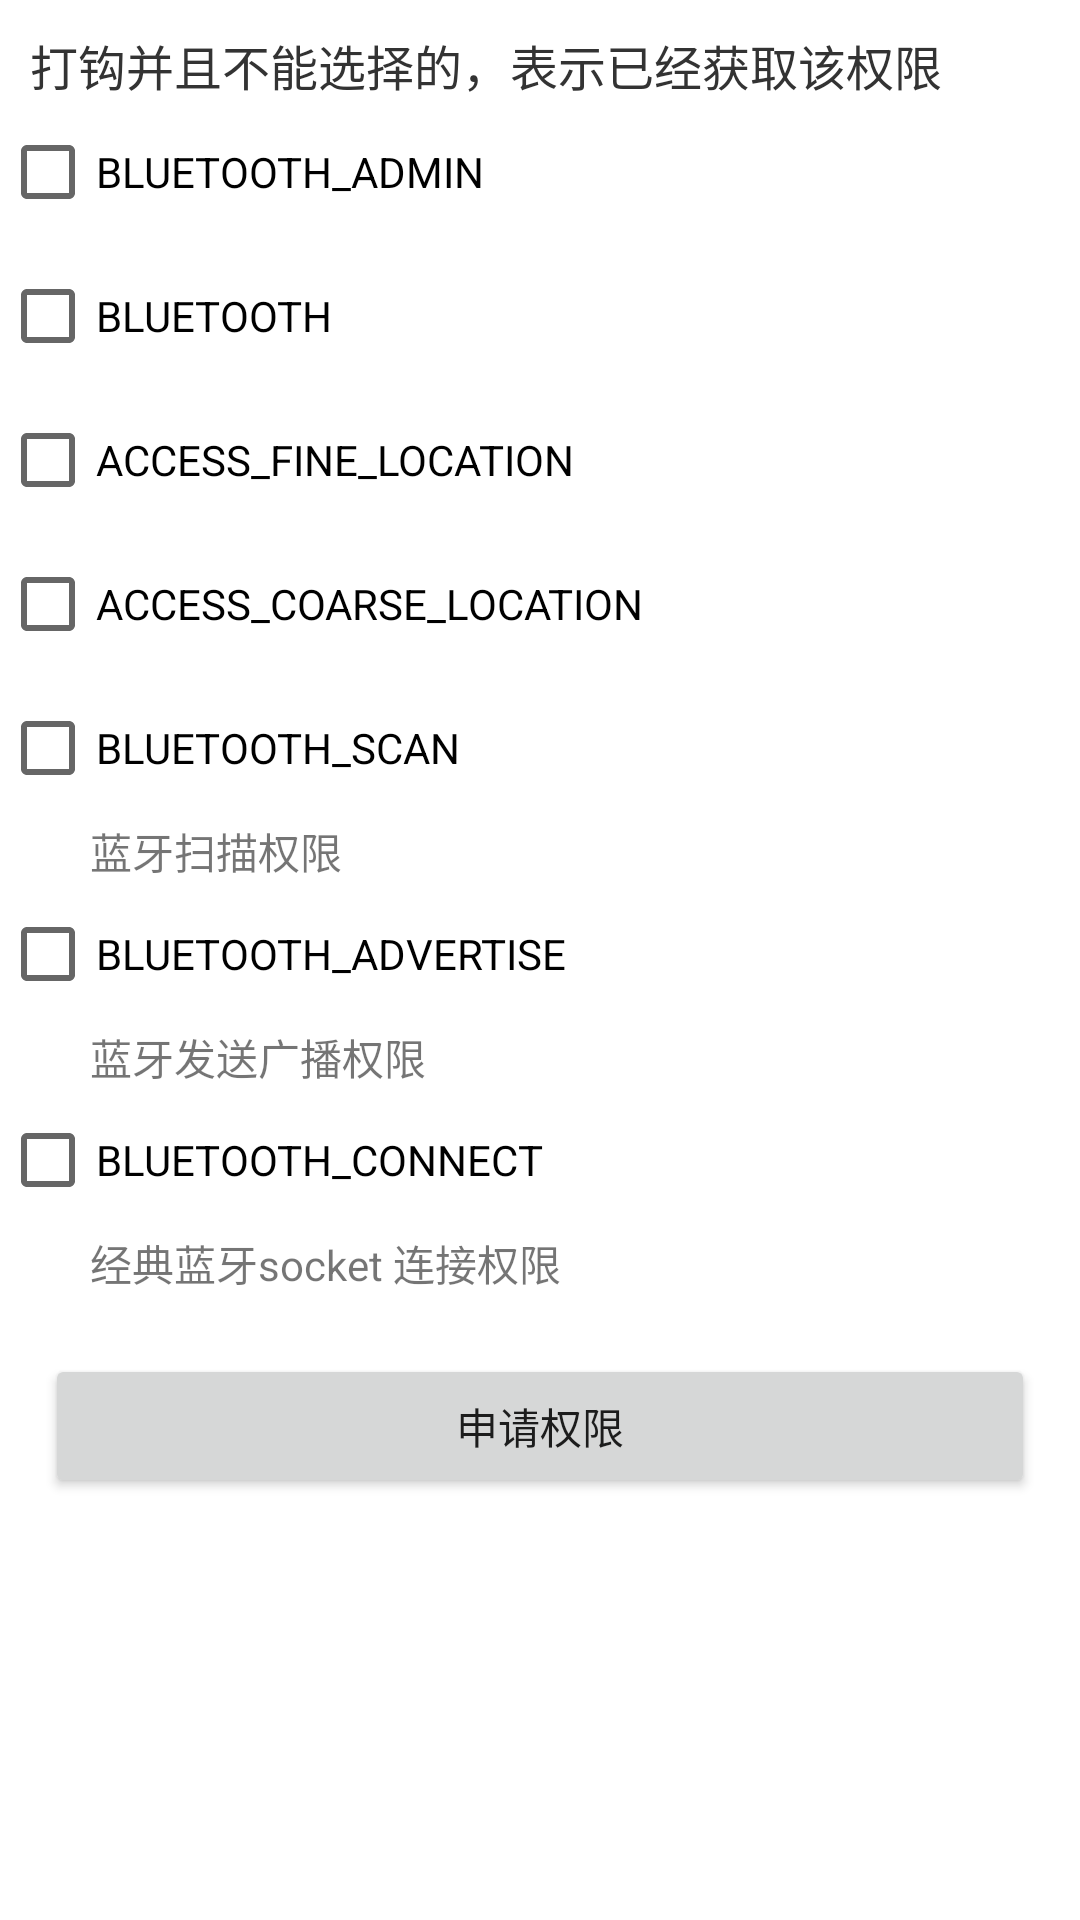

Reconstruct the res/layout file that produces this screen, plus the resources it refers to.
<!-- AndroidManifest.xml: application theme Theme.Android12 -->
<!-- res/layout/activity_request_permissions.xml -->
<?xml version="1.0" encoding="utf-8"?>
<LinearLayout xmlns:android="http://schemas.android.com/apk/res/android"
    xmlns:app="http://schemas.android.com/apk/res-auto"
    xmlns:tools="http://schemas.android.com/tools"
    android:layout_width="match_parent"
    android:layout_height="match_parent"
    android:orientation="vertical"
    tools:context=".RequestPermissionsActivity">

    <TextView
        android:layout_width="wrap_content"
        android:layout_height="wrap_content"
        android:textSize="16sp"
        android:textColor="#333"
        android:layout_marginStart="10dp"
        android:layout_marginTop="10dp"
        android:text="打钩并且不能选择的，表示已经获取该权限"
        />

    <CheckBox
        android:id="@+id/bluetoothAdmin"
        android:layout_width="wrap_content"
        android:layout_height="wrap_content"
        android:text="BLUETOOTH_ADMIN" />

    <CheckBox
        android:id="@+id/bluetooth"
        android:layout_width="wrap_content"
        android:layout_height="wrap_content"
        android:text="BLUETOOTH" />

    <CheckBox
        android:id="@+id/accessFineLocation"
        android:layout_width="wrap_content"
        android:layout_height="wrap_content"
        android:text="ACCESS_FINE_LOCATION" />

    <CheckBox
        android:id="@+id/accessCoarseLocation"
        android:layout_width="wrap_content"
        android:layout_height="wrap_content"
        android:text="ACCESS_COARSE_LOCATION" />


    <CheckBox
        android:id="@+id/bluetoothScan"
        android:layout_width="wrap_content"
        android:layout_height="wrap_content"
        android:text="BLUETOOTH_SCAN" />

    <TextView
        android:layout_width="wrap_content"
        android:layout_height="wrap_content"
        android:layout_marginStart="30dp"
        android:text="蓝牙扫描权限" />

    <CheckBox
        android:id="@+id/bluetoothAdvertise"
        android:layout_width="wrap_content"
        android:layout_height="wrap_content"
        android:text="BLUETOOTH_ADVERTISE" />

    <TextView
        android:layout_width="wrap_content"
        android:layout_height="wrap_content"
        android:layout_marginStart="30dp"
        android:text="蓝牙发送广播权限" />

    <CheckBox
        android:id="@+id/bluetoothConnect"
        android:layout_width="wrap_content"
        android:layout_height="wrap_content"
        android:text="BLUETOOTH_CONNECT" />

    <TextView
        android:layout_width="wrap_content"
        android:layout_height="wrap_content"
        android:layout_marginStart="30dp"
        android:text="经典蓝牙socket 连接权限" />

    <Button
        android:id="@+id/requestPermissions"
        android:text="申请权限"
        android:layout_marginTop="20dp"
        android:layout_width="match_parent"
        android:layout_height="wrap_content"
        android:layout_marginStart="15dp"
        android:layout_marginEnd="15dp"
        />



</LinearLayout>
<!-- resources referenced by this layout -->
<resources>
  <style name="Theme.Android12" parent="Theme.MaterialComponents.DayNight.DarkActionBar">
          
          <item name="colorPrimary">@color/purple_500</item>
          <item name="colorPrimaryVariant">@color/purple_700</item>
          <item name="colorOnPrimary">@color/white</item>
          
          <item name="colorSecondary">@color/teal_200</item>
          <item name="colorSecondaryVariant">@color/teal_700</item>
          <item name="colorOnSecondary">@color/black</item>
          
          <item name="android:statusBarColor" tools:targetApi="l">?attr/colorPrimaryVariant</item>
          
      </style>
  <!-- not gathered from this repository: default colours our renderer supplied (Android Studio template values) -->
  <color name="purple_500">#FF6200EE</color>
  <color name="purple_700">#FF3700B3</color>
  <color name="teal_200">#FF03DAC5</color>
  <color name="teal_700">#FF018786</color>
  <color name="black">#FF000000</color>
  <color name="white">#FFFFFFFF</color>
</resources>
